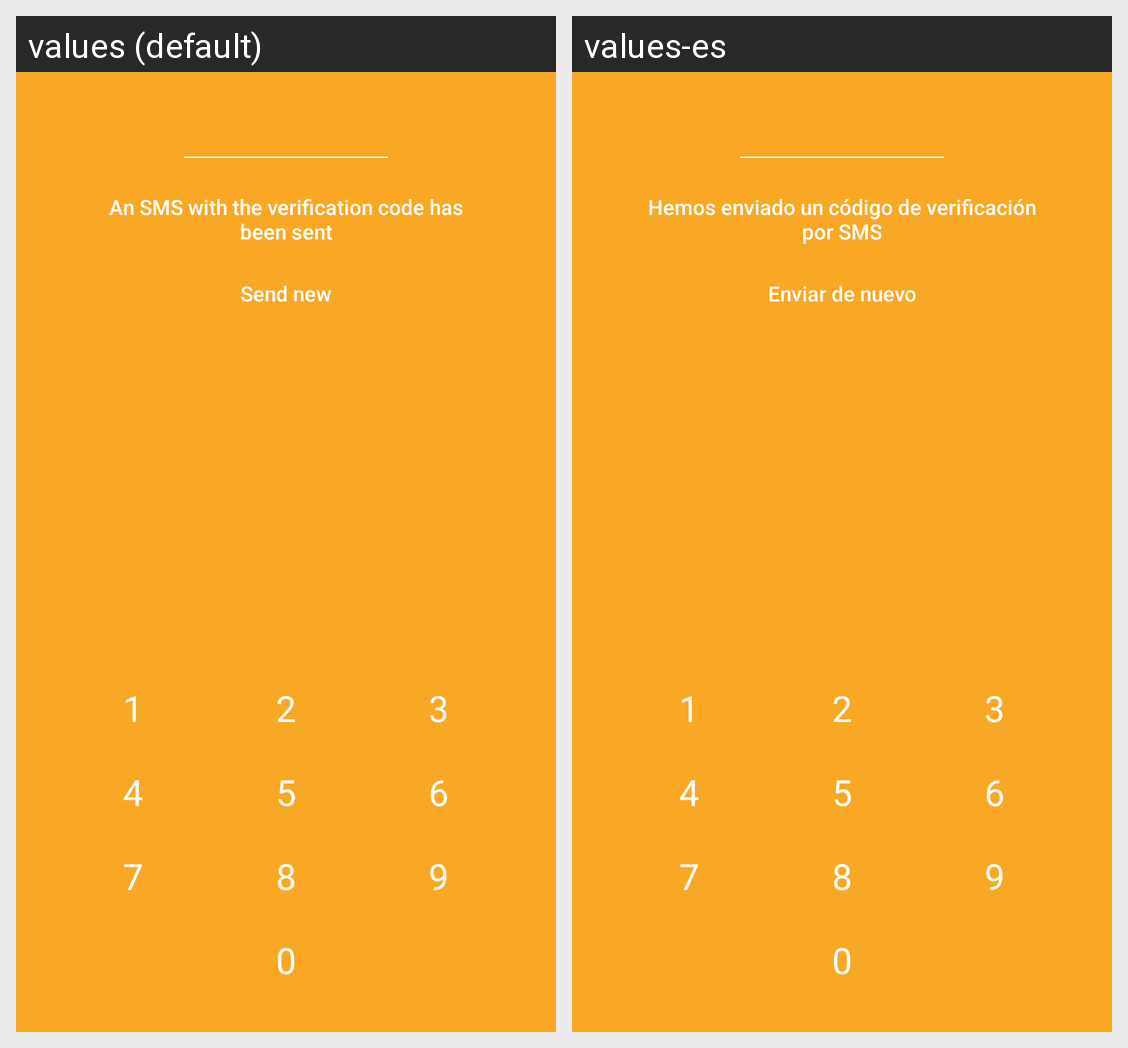

The same Android screen rendered under two of its app's locales, left to right. List the strings drawn on it with the default value and each locale's translation.
Android screen res/layout/activity_input_code.xml rendered under 2 locales, left to right: values (default), values-es. Device: Nexus 5 (rendered at 1080×1920; each locale shown at half size, 540×960, under a caption strip naming it); theme InputCodeTheme.
Strings drawn on this screen, with the default value and each locale's value (text and hints the layout hard-codes, and strings that could not be matched under every locale, appear in the picture but are not listed):

code_explain
  values: An SMS with the verification code has been sent
  values-es: Hemos enviado un código de verificación por SMS

send_new
  values: Send new
  values-es: Enviar de nuevo
